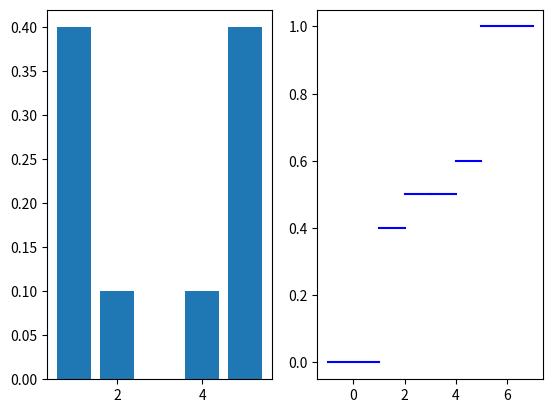

The script that saved this image:
import numpy as np
import matplotlib.pyplot as plt

x=np.arange(1,6)
probas=(1/10)*(3-x)*(3-x)
print('espe=',np.sum(x*probas))
print('var=',np.sum((x-np.sum(x*probas))**2*probas))

probas_cum=[sum(probas[:(i+1)]) for i in range(probas.size)]

f,(ax1,ax2)=plt.subplots(1,2)
ax1.bar(x,probas)

x_rep=np.copy(x)
probas_cum_rep=np.copy(probas_cum)
x_rep=np.insert(x_rep,0,-1)
probas_cum_rep=np.insert(probas_cum_rep,0,0)
x_rep=np.insert(x_rep,6,7)
probas_cum_rep=np.insert(probas_cum_rep,6,1)

for i in range(x_rep.size-1):
    ax2.plot([x_rep[i],x_rep[i+1]],[probas_cum_rep[i],probas_cum_rep[i]],'b')
plt.show()
